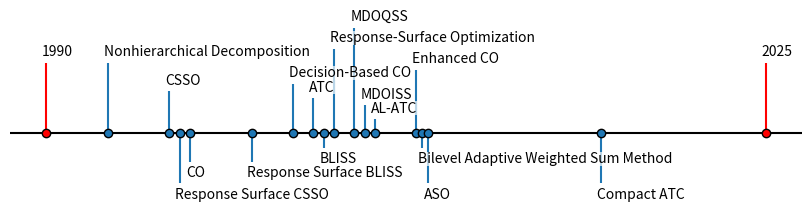

Here is the Python script that generated this plot:
from datetime import datetime, timedelta
import matplotlib.pyplot as plt
import numpy as np

import matplotlib.dates as mdates


releases = ['1990', 'CSSO', 'CO', 'ATC', 'BLISS', 'Enhanced CO', 'AL-ATC', 'MDOQSS',
            'Response-Surface Optimization', 'Decision-Based CO', 'Response Surface BLISS', 
            'MDOISS', 'Nonhierarchical Decomposition', 'Bilevel Adaptive Weighted Sum Method', 'ASO', 
            'Response Surface CSSO', 'Compact ATC', '2025']
dates = [1990, 1996, 1997, 2003, 2003.5, 2008, 2006, 2005, 2004, 2002, 2000, 2005.5, 1993, 2008.3, 2008.6, 1996.5, 2017, 2025]

releases = [tuple(release.split('.')) for release in releases]  # Split by component.
dates, releases = zip(*sorted(zip(dates, releases)))  # Sort by increasing date.

levels = [1, 1, 0.6, -0.7, -0.4, -0.4, 0.7, 0.5, -0.2, 1.2, 1.5, 0.4, 0.2, 0.9, -0.2, -0.7, -0.7, 1]


# The figure and the axes.
fig, ax = plt.subplots(figsize=(8, 2), layout="constrained")
# fig, ax = plt.subplots(figsize=(8, 2))

# Convert numeric year values (possibly with fractional year) to datetimes.
def _year_fraction_to_datetime(y: float) -> datetime:
    year = int(y)
    frac = y - year
    # Convert fractional part of year to days (approximate, ignores leap years).
    days = int(round(frac * 365))
    return datetime(year, 1, 1) + timedelta(days=days)

date_objs = [_year_fraction_to_datetime(d) for d in dates]

# The vertical stems and markers. Allow highlighting specific years in red.
highlight_years = {1990, 2025}  # change this set to highlight other years
# Draw the stems individually so we can color certain years differently.
for date_obj, level in zip(date_objs, levels):
    color = 'red' if date_obj.year in highlight_years else "tab:blue"
    ax.vlines(date_obj, 0, level, color=color)

# The baseline.
ax.axhline(0, c="black")

# The markers on the baseline: draw individually to allow per-point facecolor.
for date_obj in date_objs:
    face = 'red' if date_obj.year in highlight_years else 'tab:blue'
    ax.plot(date_obj, 0, marker='o', markersize=6,
            markeredgecolor='k', markerfacecolor=face)

# Annotate the lines.
for date_obj, level, release in zip(date_objs, levels, releases):
    version_str = '.'.join(release)
    ax.annotate(version_str, xy=(date_obj, level),
                xytext=(-3, np.sign(level)*3), textcoords="offset points",
                verticalalignment="bottom" if level > 0 else "top",
                weight="normal",
                bbox=dict(boxstyle='square', pad=0, lw=0, fc=(1, 1, 1, 0.7)))

# Use proper major locator/formatter for dates.
# ax.xaxis.set_major_locator(mdates.YearLocator(3))  # show ticks every 3 years

# Remove the y-axis and some spines.  Also hide the bottom spine so the axis
# frame line doesn't appear; the timeline baseline drawn with ax.axhline(0)
# will still be visible. If you want to remove that baseline too, remove or
# comment out the ax.axhline(...) call above.
ax.yaxis.set_visible(False)
ax.spines[["left", "top", "right", "bottom"]].set_visible(False)

ax.xaxis.set_visible(False)

# ax.tick_params(axis='x', which='major', rotation=45, pad=14, labelsize=8)

plt.savefig('distributed_timeline.png', dpi=300, transparent=True, bbox_inches='tight')
plt.show()
